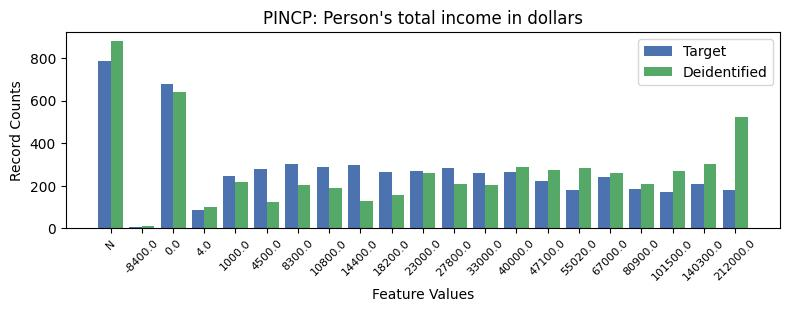

Source data for this figure (header and first rows):
, PINCP, count_target, count_deidentified
0, -1, 785, 878
1, 1, 677, 640
2, 5, 301, 204
3, 7, 298, 130
4, 6, 290, 187
5, 10, 283, 206
6, 4, 277, 122
7, 9, 270, 260
8, 12, 266, 290
9, 8, 262, 156
10, 11, 261, 201
11, 3, 245, 217
12, 15, 241, 259
13, 13, 223, 276
14, 18, 207, 302
15, 16, 186, 207
16, 14, 180, 283
17, 19, 178, 522
18, 17, 171, 269
19, 2, 88, 102
20, 0, 7, 11
